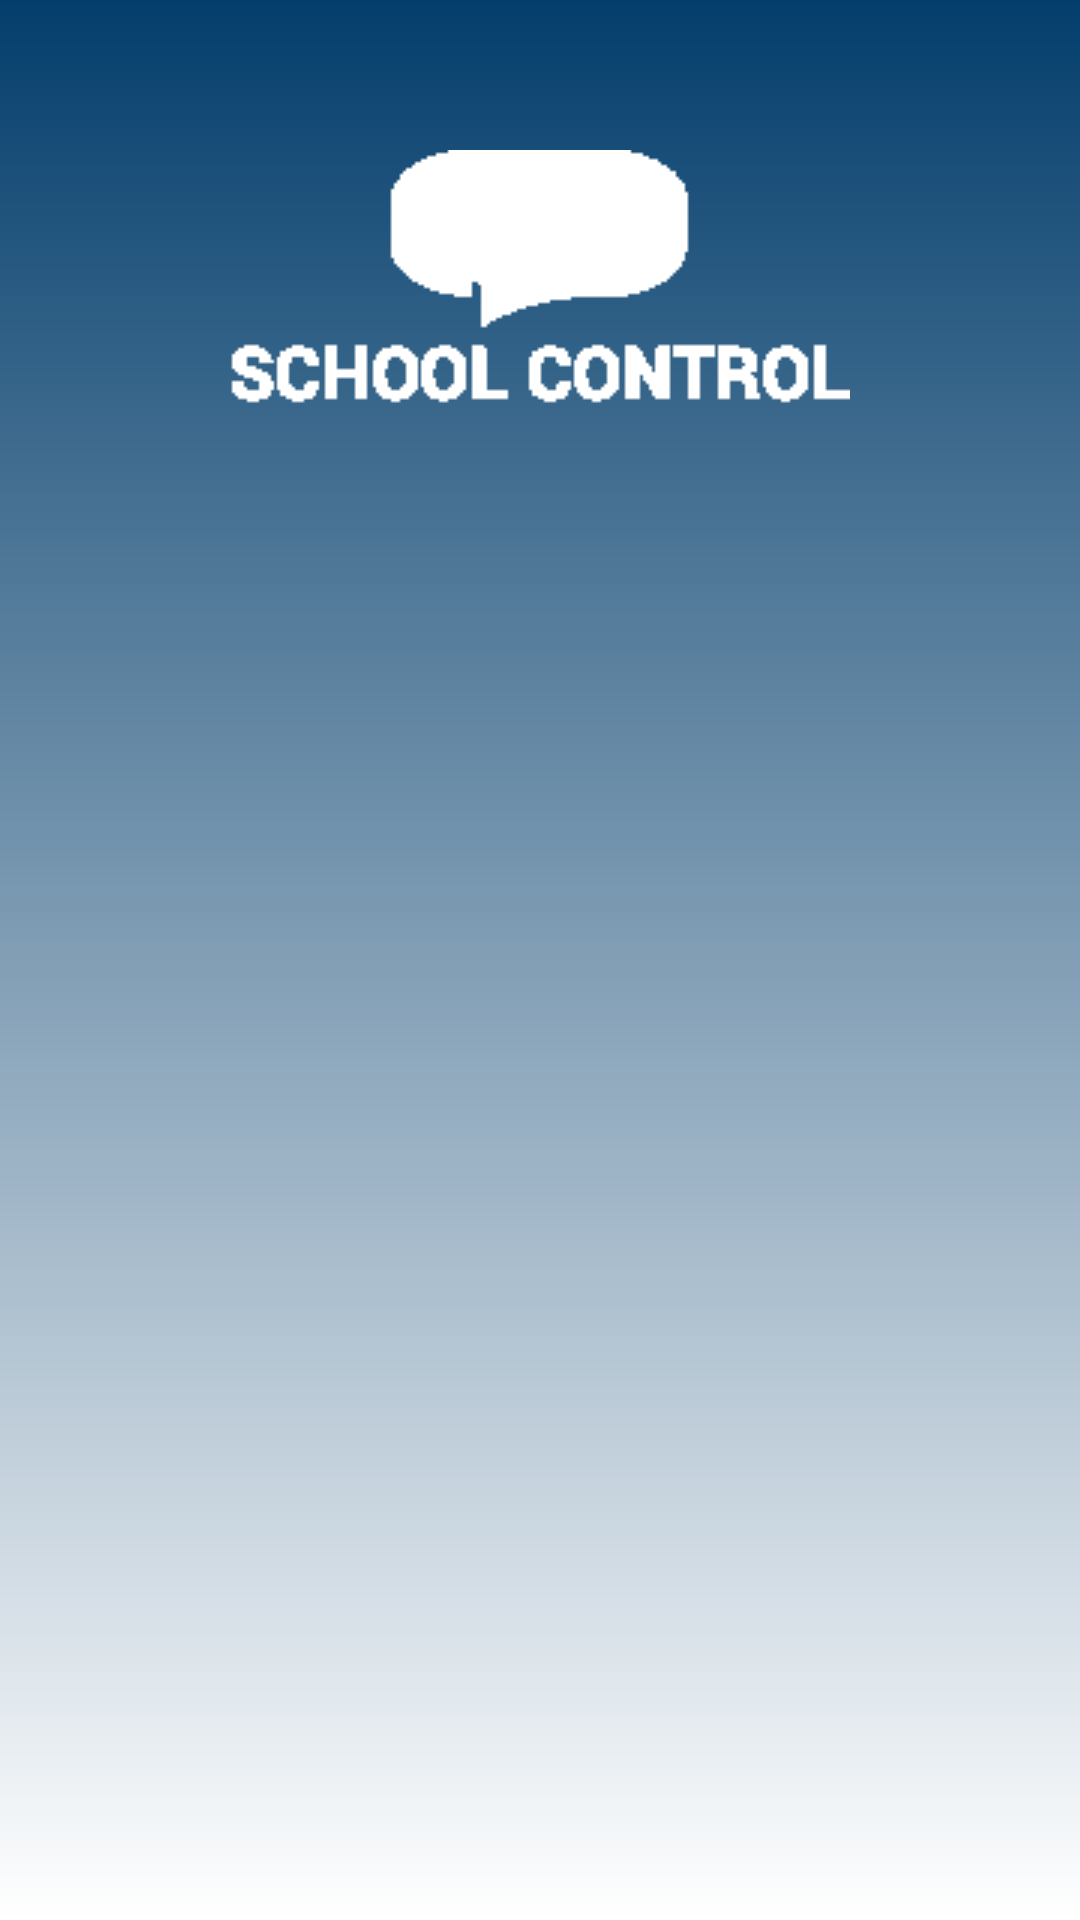

This screen was rendered from an Android layout file. Write that file and the resources it references.
<!-- AndroidManifest.xml: application theme AppTheme -->
<!-- res/layout/activity_main.xml -->
<?xml version="1.0" encoding="utf-8"?>
<RelativeLayout
    xmlns:android="http://schemas.android.com/apk/res/android"
    xmlns:app="http://schemas.android.com/apk/res-auto"
    xmlns:tools="http://schemas.android.com/tools"
    android:layout_width="match_parent"
    android:layout_height="match_parent"
    tools:context=".MainActivity"
    android:background="@drawable/fondo">

    <ImageView
        android:layout_width="207dp"
        android:layout_height="90dp"
        android:layout_alignParentTop="true"
        android:layout_centerHorizontal="true"
        android:layout_marginTop="50dp"
        android:background="@drawable/logo" />

</RelativeLayout>
<!-- resources referenced by this layout -->
<resources>
  <!-- drawable fondo (drawable) -->
  <?xml version="1.0" encoding="utf-8"?>
  <shape xmlns:android="http://schemas.android.com/apk/res/android">
      <gradient
          android:startColor="#043e6c"
          android:endColor="#FFFFFF"
          android:angle="270"/>
  
  </shape>
  <!-- drawable logo: png bitmap (drawable, 1124 bytes) -->
  <style name="AppTheme" parent="Theme.AppCompat.Light.DarkActionBar">
          
          <item name="colorPrimary">@color/colorPrimary</item>
          <item name="colorPrimaryDark">@color/colorSplash</item>
          <item name="colorAccent">@color/colorAccent</item>
      </style>
  <color name="colorPrimary">#008577</color>
  <color name="colorSplash">#043e6c</color>
  <color name="colorAccent">#D81B60</color>
</resources>
